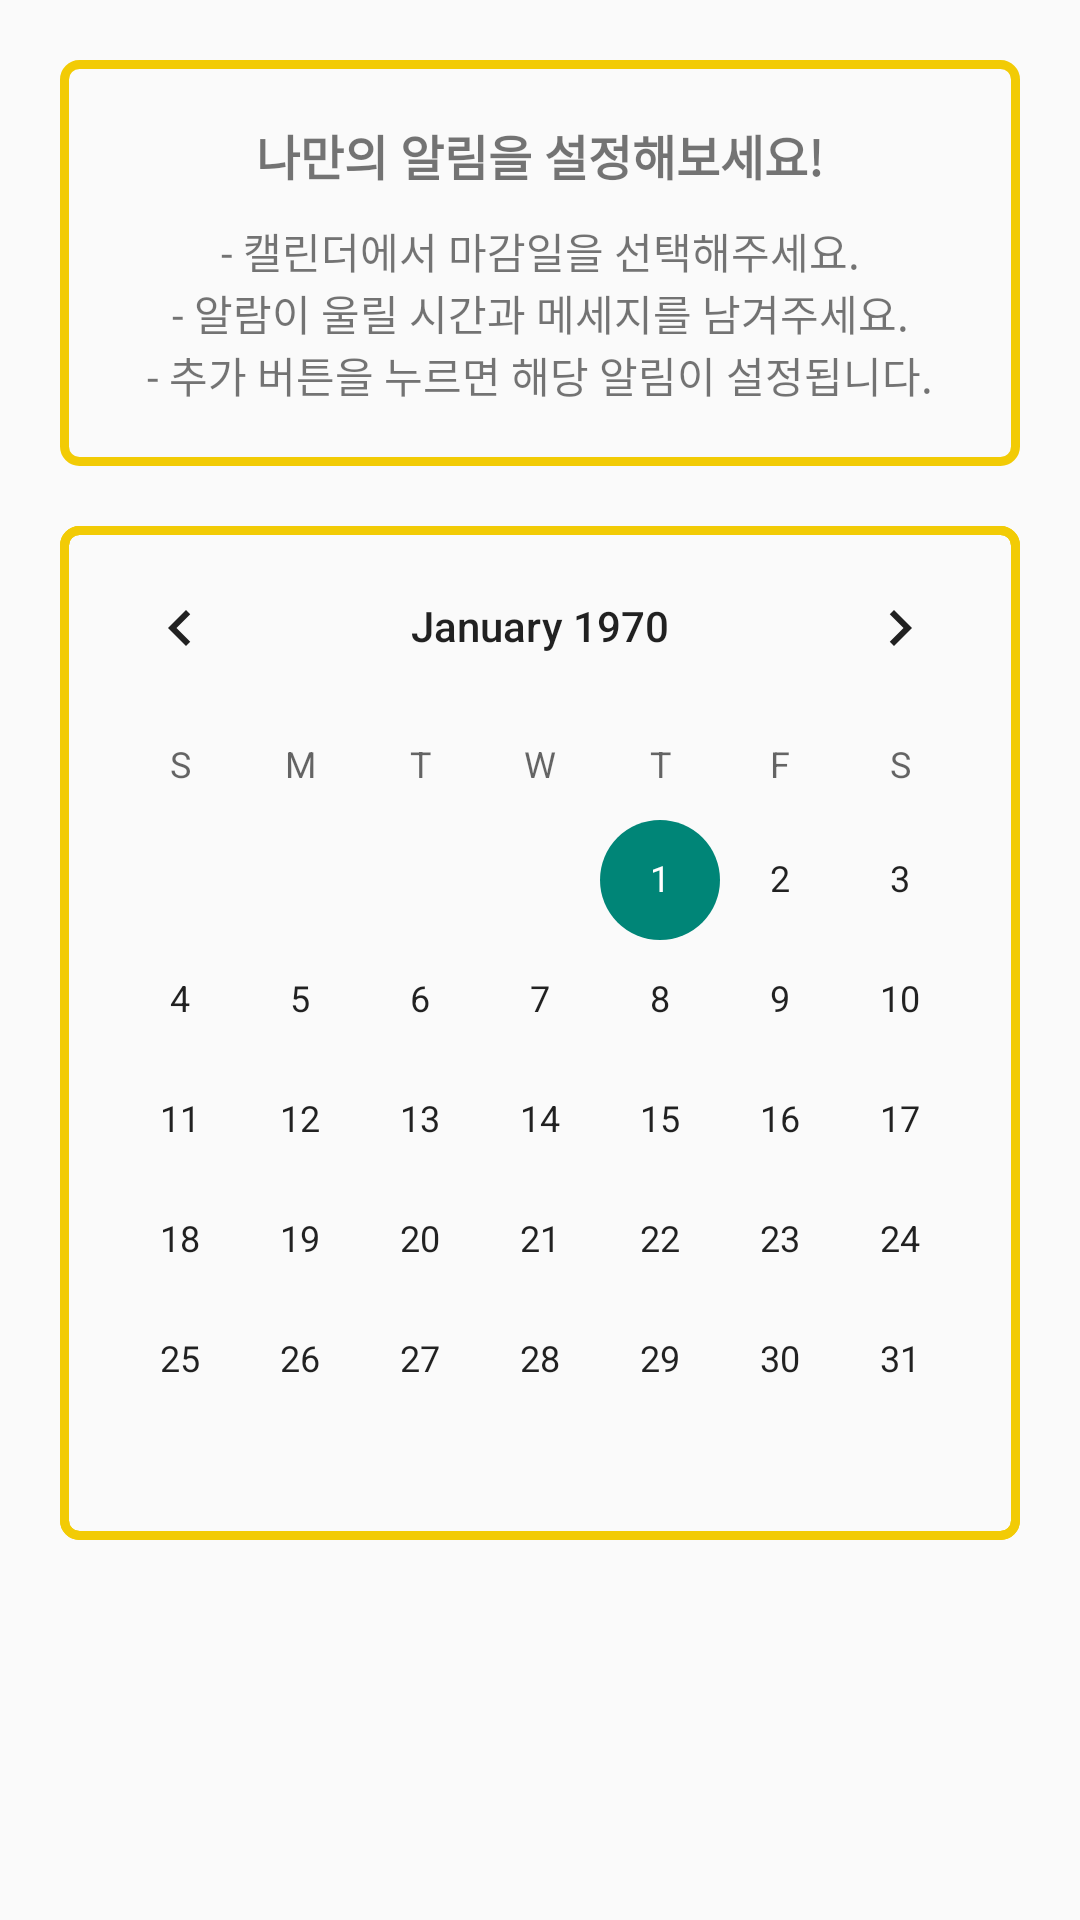

Android layout source for this screen:
<!-- AndroidManifest.xml: application theme AppTheme.NoActionBar -->
<!-- res/layout/fragment_alarm.xml -->
<?xml version="1.0" encoding="utf-8"?>
<LinearLayout xmlns:android="http://schemas.android.com/apk/res/android"
    xmlns:app="http://schemas.android.com/apk/res-auto"
    xmlns:tools="http://schemas.android.com/tools"
    android:layout_width="match_parent"
    android:layout_height="match_parent"
    android:orientation="vertical"
    android:padding="20dp"
    tools:context=".MainActivity">

    <LinearLayout
        android:layout_width="match_parent"
        android:layout_height="wrap_content"
        android:background="@drawable/yellow_border"
        android:orientation="vertical"
        android:padding="20dp">

        <TextView
            android:id="@+id/textView3"
            android:layout_width="match_parent"
            android:layout_height="wrap_content"
            android:layout_marginBottom="10dp"
            android:gravity="center"
            android:text="나만의 알림을 설정해보세요!"
            android:textSize="16sp"
            android:textStyle="bold" />

        <TextView
            android:id="@+id/textView4"
            android:layout_width="match_parent"
            android:layout_height="wrap_content"
            android:gravity="center"
            android:text="- 캘린더에서 마감일을 선택해주세요."
            android:textSize="14sp" />

        <TextView
            android:id="@+id/textView5"
            android:layout_width="match_parent"
            android:layout_height="wrap_content"
            android:gravity="center"
            android:text="- 알람이 울릴 시간과 메세지를 남겨주세요."
            android:textSize="14sp" />

        <TextView
            android:id="@+id/textView6"
            android:layout_width="match_parent"
            android:layout_height="wrap_content"
            android:gravity="center"
            android:text="- 추가 버튼을 누르면 해당 알림이 설정됩니다."
            android:textSize="14sp" />
    </LinearLayout>

    <CalendarView
        android:id="@+id/calendarView"
        android:background="@drawable/yellow_border"
        android:layout_width="match_parent"
        android:layout_height="wrap_content"
        android:layout_marginTop="20dp" />

</LinearLayout>
<!-- resources referenced by this layout -->
<resources>
  <!-- drawable yellow_border (drawable) -->
  <?xml version="1.0" encoding="utf-8"?>
  <shape xmlns:android="http://schemas.android.com/apk/res/android"
      android:padding="10dp"
      android:shape="rectangle" >
      <corners
          android:bottomLeftRadius="5dp"
          android:bottomRightRadius="5dp"
          android:topLeftRadius="5dp"
          android:topRightRadius="5dp" />
      <stroke
          android:width="3dp"
          android:color="@color/yellow" />
  </shape>
  <style name="AppTheme.NoActionBar">
          <item name="windowActionBar">false</item>
          <item name="windowNoTitle">true</item>
          <item name="colorPrimaryDark">@color/black</item>
          <item name="colorPrimary">@color/pink</item>
          <item name="colorOnPrimary">@color/pink</item>
      </style>
  <color name="yellow">#FFF2CB05</color>
  <color name="black">#FF0B2240</color>
  <color name="pink">#FFF21651</color>
</resources>
